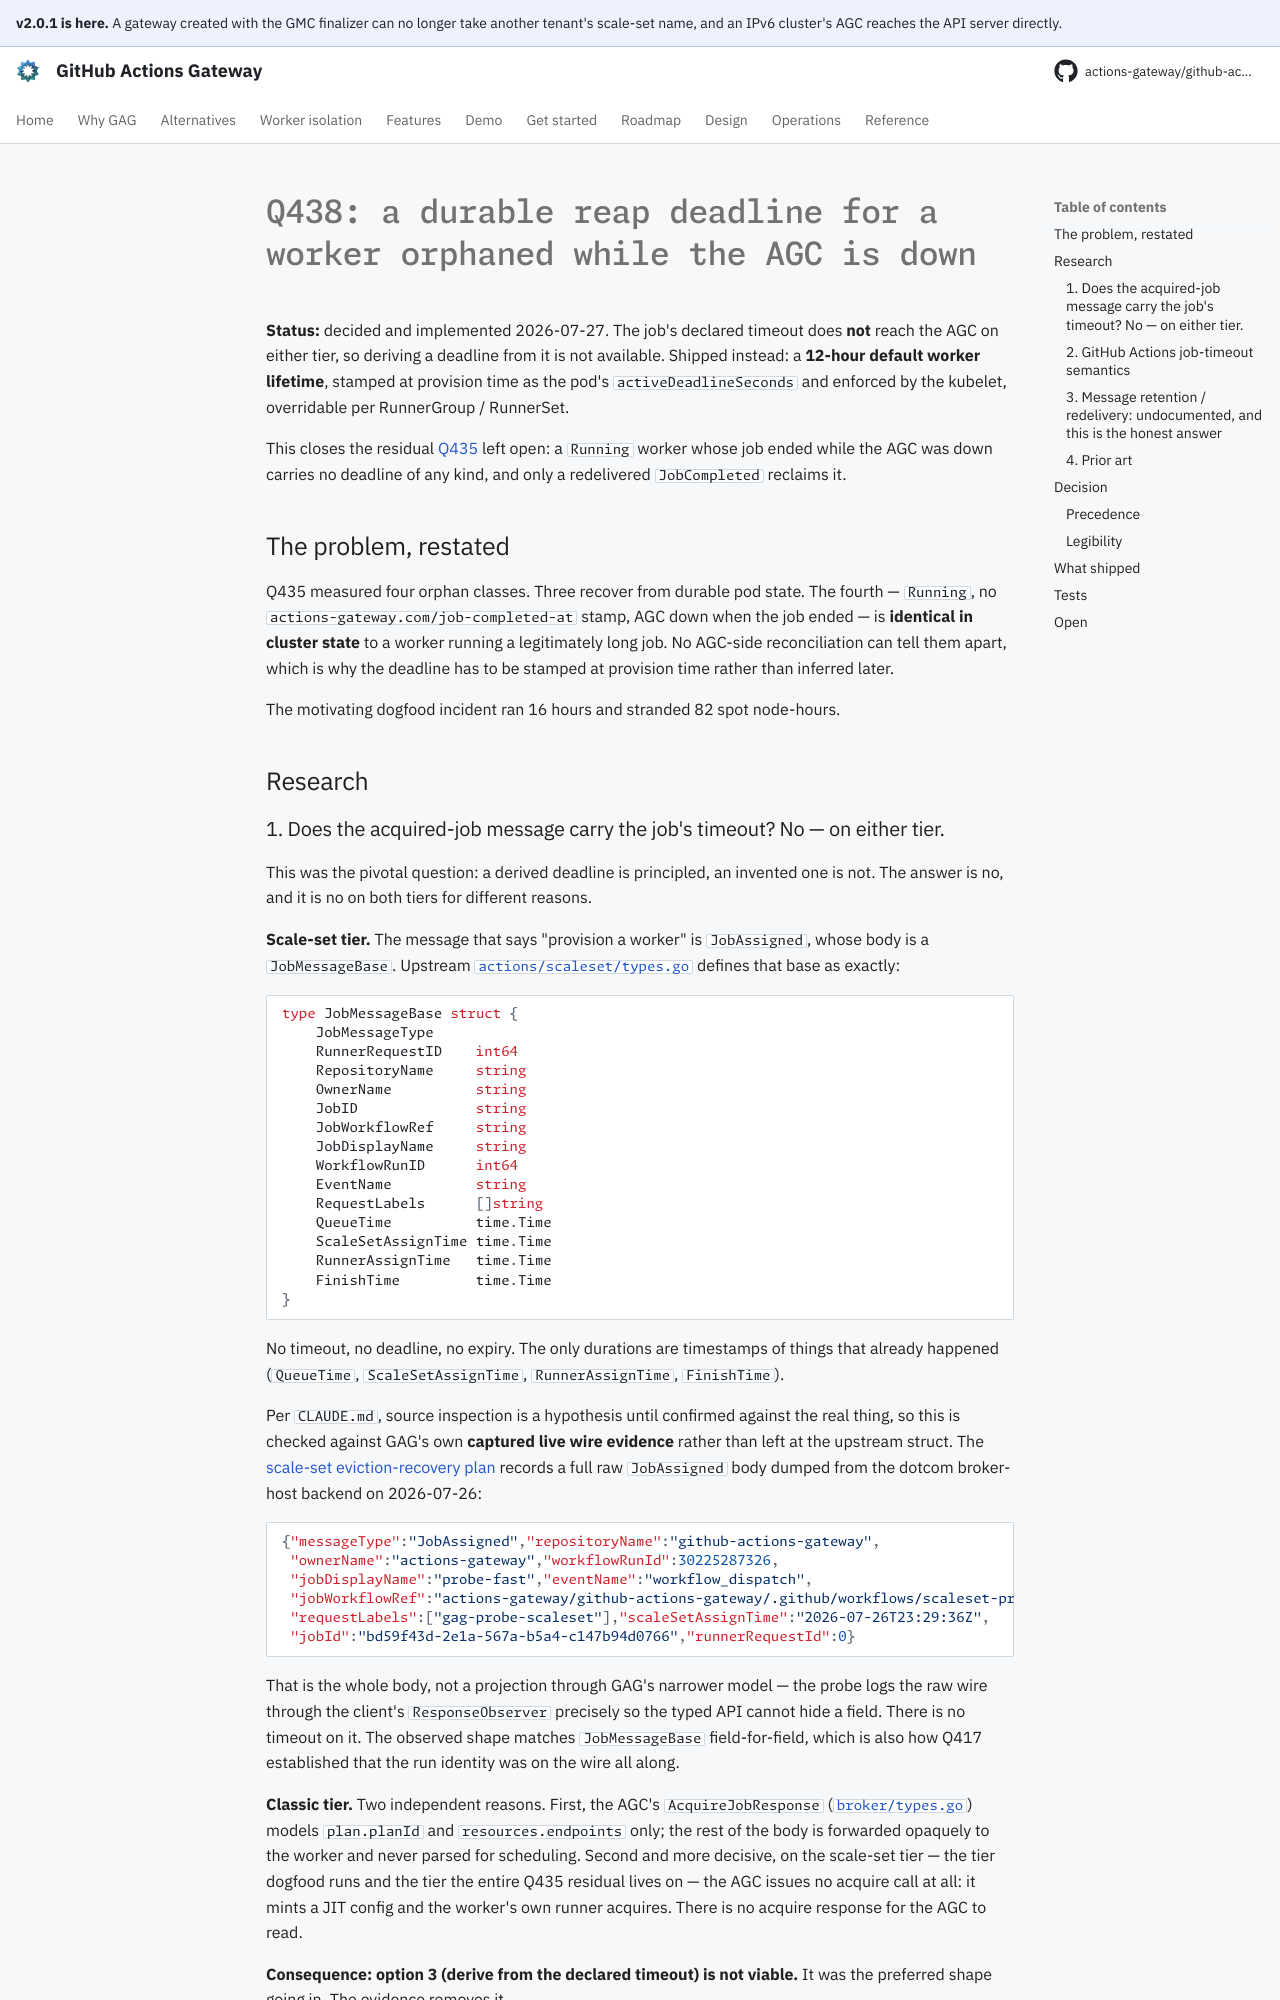

repository: actions-gateway/github-actions-gateway · page: dev/plan/archive/q438-worker-lifetime-deadline/index.html · generator: mkdocs

# Q438: a durable reap deadline for a worker orphaned while the AGC is down

**Status:** decided and implemented 2026-07-27.
The job's declared timeout does **not** reach the AGC on either tier, so deriving a deadline from it is not available.
Shipped instead: a **12-hour default worker lifetime**, stamped at provision time as the pod's `activeDeadlineSeconds` and enforced by the kubelet, overridable per RunnerGroup / RunnerSet.

This closes the residual [Q435](q435-restart-orphan-reclaim.md#residual-and-why-it-is-not-fixed-here) left open: a `Running` worker whose job ended while the AGC was down carries no deadline of any kind, and only a redelivered `JobCompleted` reclaims it.

## The problem, restated

Q435 measured four orphan classes.
Three recover from durable pod state.
The fourth — `Running`, no `actions-gateway.com/job-completed-at` stamp, AGC down when the job ended — is **identical in cluster state** to a worker running a legitimately long job.
No AGC-side reconciliation can tell them apart, which is why the deadline has to be stamped at provision time rather than inferred later.

The motivating dogfood incident ran 16 hours and stranded 82 spot node-hours.

## Research

### 1. Does the acquired-job message carry the job's timeout? No — on either tier.

This was the pivotal question: a derived deadline is principled, an invented one is not.
The answer is no, and it is no on both tiers for different reasons.

**Scale-set tier.** The message that says "provision a worker" is `JobAssigned`, whose body is a `JobMessageBase`.
Upstream [`actions/scaleset/types.go`](https://github.com/actions/scaleset/blob/main/types.go) defines that base as exactly:

```go
type JobMessageBase struct {
	JobMessageType
	RunnerRequestID    int64
	RepositoryName     string
	OwnerName          string
	JobID              string
	JobWorkflowRef     string
	JobDisplayName     string
	WorkflowRunID      int64
	EventName          string
	RequestLabels      []string
	QueueTime          time.Time
	ScaleSetAssignTime time.Time
	RunnerAssignTime   time.Time
	FinishTime         time.Time
}
```

No timeout, no deadline, no expiry.
The only durations are timestamps of things that already happened (`QueueTime`, `ScaleSetAssignTime`, `RunnerAssignTime`, `FinishTime`).

Per `CLAUDE.md`, source inspection is a hypothesis until confirmed against the real thing, so this is checked against GAG's own **captured live wire evidence** rather than left at the upstream struct.
The [scale-set eviction-recovery plan](../scaleset-eviction-recovery.md) records a full raw `JobAssigned` body dumped from the dotcom broker-host backend on 2026-07-26:

```json
{"messageType":"JobAssigned","repositoryName":"github-actions-gateway",
 "ownerName":"actions-gateway","workflowRunId":30225287326,
 "jobDisplayName":"probe-fast","eventName":"workflow_dispatch",
 "jobWorkflowRef":"actions-gateway/github-actions-gateway/.github/workflows/scaleset-probe.yml@refs/heads/main",
 "requestLabels":["gag-probe-scaleset"],"scaleSetAssignTime":"2026-07-26T23:29:36Z",
 "jobId":"bd59f43d-2e1a-567a-b5a4-c147b94d0766","runnerRequestId":0}
```

That is the whole body, not a projection through GAG's narrower model — the probe logs the raw wire through the client's `ResponseObserver` precisely so the typed API cannot hide a field.
There is no timeout on it.
The observed shape matches `JobMessageBase` field-for-field, which is also how Q417 established that the run identity was on the wire all along.

**Classic tier.** Two independent reasons.
First, the AGC's `AcquireJobResponse` ([`broker/types.go`](../../../broker/types.go)) models `plan.planId` and `resources.endpoints` only; the rest of the body is forwarded opaquely to the worker and never parsed for scheduling.
Second and more decisive, on the scale-set tier — the tier dogfood runs and the tier the entire Q435 residual lives on — the AGC issues no acquire call at all: it mints a JIT config and the worker's own runner acquires.
There is no acquire response for the AGC to read.

**Consequence: option 3 (derive from the declared timeout) is not viable.** It was the preferred shape going in.
The evidence removes it.
